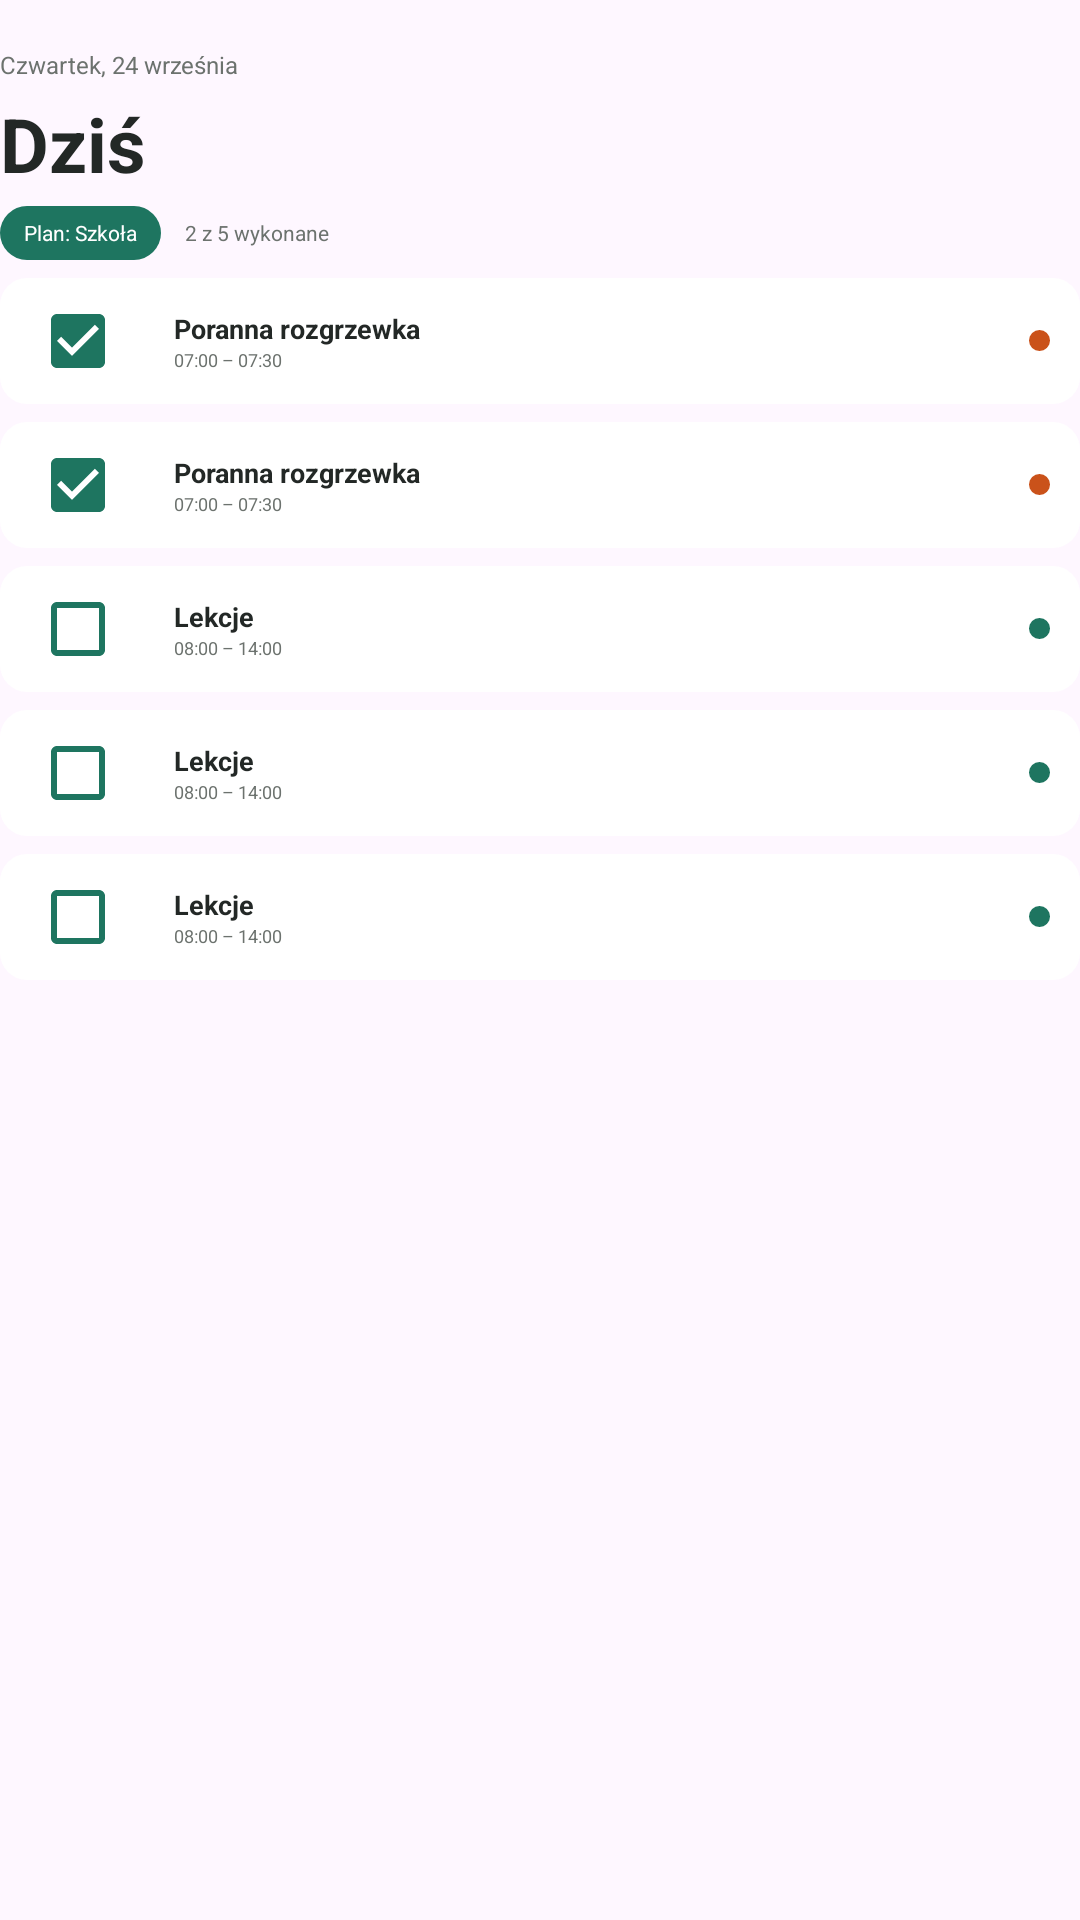

Produce the Android XML layout that renders to this screen, including the resource entries it uses.
<!-- AndroidManifest.xml: application theme Theme.Rytm -->
<!-- res/layout/view_today.xml -->
<?xml version="1.0" encoding="utf-8"?>
<LinearLayout xmlns:android="http://schemas.android.com/apk/res/android"
    android:layout_width="match_parent" android:layout_height="wrap_content"
    android:orientation="vertical">
    <TextView style="@style/Overline" android:text="Czwartek, 24 września" />
    <TextView style="@style/PageTitle" android:text="Dziś" />
    <LinearLayout android:layout_width="match_parent" android:layout_height="wrap_content" android:gravity="center_vertical">
        <TextView style="@style/Chip" android:text="Plan: Szkoła" />
        <TextView style="@style/SmallText" android:text="2 z 5 wykonane" android:layout_marginStart="8dp" />
    </LinearLayout>
    <include android:id="@+id/task_morning" layout="@layout/item_task_done" android:layout_marginTop="12dp" />
    <include layout="@layout/item_task_done" android:id="@+id/task_school" />
    <include layout="@layout/item_task" android:id="@+id/task_lessons" />
    <include layout="@layout/item_task" android:id="@+id/task_english" />
    <include layout="@layout/item_task" android:id="@+id/task_training" />
</LinearLayout>
<!-- res/layout/item_task_done.xml (included above) -->
<?xml version="1.0" encoding="utf-8"?>
<LinearLayout xmlns:android="http://schemas.android.com/apk/res/android"
    android:layout_width="match_parent" android:layout_height="42dp" android:layout_marginTop="6dp"
    android:padding="10dp" android:gravity="center_vertical" android:background="@drawable/bg_card"
    android:orientation="horizontal">
    <CheckBox android:layout_width="wrap_content" android:layout_height="wrap_content" android:checked="true" android:buttonTint="@color/green" />
    <LinearLayout android:layout_width="0dp" android:layout_height="wrap_content" android:layout_weight="1" android:orientation="vertical">
        <TextView style="@style/TaskTitle" android:text="Poranna rozgrzewka" />
        <TextView style="@style/TaskTime" android:text="07:00 – 07:30" />
    </LinearLayout>
    <View android:layout_width="7dp" android:layout_height="7dp" android:background="@drawable/dot_orange" />
</LinearLayout>
<!-- res/layout/item_task.xml (included above) -->
<?xml version="1.0" encoding="utf-8"?>
<LinearLayout xmlns:android="http://schemas.android.com/apk/res/android"
    android:layout_width="match_parent" android:layout_height="42dp" android:layout_marginTop="6dp"
    android:padding="10dp" android:gravity="center_vertical" android:background="@drawable/bg_card"
    android:orientation="horizontal">
    <CheckBox android:layout_width="wrap_content" android:layout_height="wrap_content" android:buttonTint="@color/green" />
    <LinearLayout android:layout_width="0dp" android:layout_height="wrap_content" android:layout_weight="1" android:orientation="vertical">
        <TextView style="@style/TaskTitle" android:text="Lekcje" />
        <TextView style="@style/TaskTime" android:text="08:00 – 14:00" />
    </LinearLayout>
    <View android:layout_width="7dp" android:layout_height="7dp" android:background="@drawable/dot_green" />
</LinearLayout>
<!-- resources referenced by this layout -->
<resources>
  <color name="green">#1E7560</color>
  <!-- drawable bg_card (drawable) -->
  <shape xmlns:android="http://schemas.android.com/apk/res/android"><solid android:color="@android:color/white"/><corners android:radius="9dp"/></shape>
  <!-- drawable dot_green (drawable) -->
  <shape xmlns:android="http://schemas.android.com/apk/res/android"><solid android:color="@color/green"/><corners android:radius="8dp"/></shape>
  <!-- drawable dot_orange (drawable) -->
  <shape xmlns:android="http://schemas.android.com/apk/res/android"><solid android:color="@color/orange"/><corners android:radius="8dp"/></shape>
  <style name="Chip"><item name="android:layout_width">wrap_content</item><item name="android:layout_height">18dp</item><item name="android:paddingStart">8dp</item><item name="android:paddingEnd">8dp</item><item name="android:gravity">center</item><item name="android:textSize">7sp</item><item name="android:textColor">@android:color/white</item><item name="android:background">@drawable/bg_green_pill</item></style>
  <style name="Overline"><item name="android:layout_width">wrap_content</item><item name="android:layout_height">wrap_content</item><item name="android:textSize">8sp</item><item name="android:textColor">@color/muted</item><item name="android:layout_marginTop">16dp</item></style>
  <style name="PageTitle"><item name="android:layout_width">wrap_content</item><item name="android:layout_height">wrap_content</item><item name="android:textSize">25sp</item><item name="android:textStyle">bold</item><item name="android:textColor">@color/ink</item><item name="android:layout_marginTop">4dp</item><item name="android:layout_marginBottom">4dp</item></style>
  <style name="SmallText"><item name="android:layout_width">wrap_content</item><item name="android:layout_height">wrap_content</item><item name="android:textSize">7sp</item><item name="android:textColor">@color/muted</item></style>
  <style name="TaskTime"><item name="android:layout_width">wrap_content</item><item name="android:layout_height">wrap_content</item><item name="android:textSize">6sp</item><item name="android:textColor">@color/muted</item></style>
  <style name="TaskTitle"><item name="android:layout_width">wrap_content</item><item name="android:layout_height">wrap_content</item><item name="android:textSize">9sp</item><item name="android:textStyle">bold</item><item name="android:textColor">@color/ink</item></style>
  <style name="Theme.Rytm" parent="Base.Theme.Rytm" />
  <color name="orange">#CA521A</color>
  <!-- drawable bg_green_pill (drawable) -->
  <shape xmlns:android="http://schemas.android.com/apk/res/android"><solid android:color="@color/green"/><corners android:radius="12dp"/></shape>
  <color name="muted">#6C726E</color>
  <color name="ink">#232826</color>
  <style name="Base.Theme.Rytm" parent="Theme.Material3.DayNight.NoActionBar">
          
          
      </style>
</resources>
